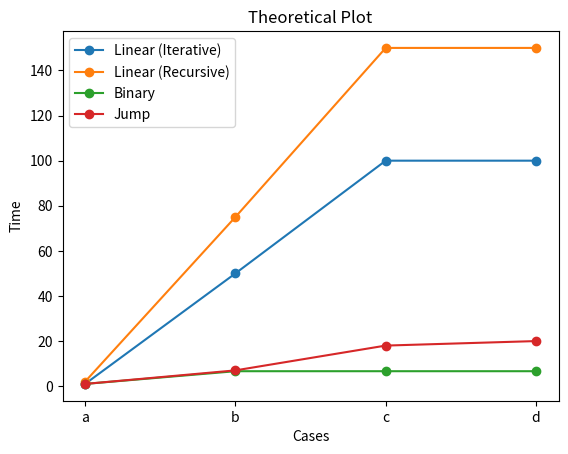

This figure's Python source:
import matplotlib.pyplot as plt
import numpy as np
import pandas as pd

cases = ["a", "b", "c", "d"]

times = [[1,50,100,100],[2,75,150,150],[1,6.64,6.64,6.64],[1,7,18,20]]
plt.plot(cases, times[0], "o-", label="Linear (Iterative)")
plt.plot(cases, times[1], "o-", label="Linear (Recursive)")
plt.plot(cases, times[2], "o-", label="Binary")
plt.plot(cases, times[3], "o-", label="Jump")

plt.title("Theoretical Plot")
plt.xlabel("Cases")
plt.ylabel("Time")

plt.legend()

plt.show()
